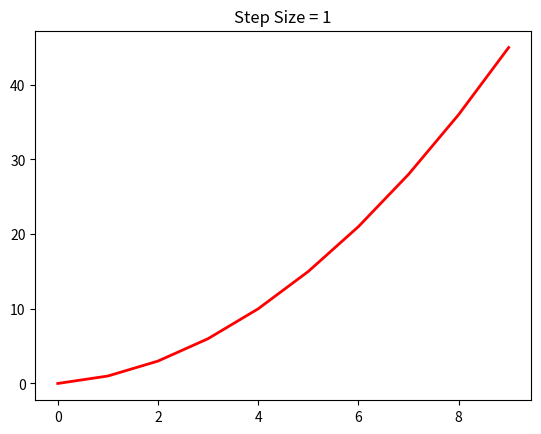

Recreate this plot in Python.
import matplotlib.pyplot as plt

def frange(start, stop, step):
    i = start
    while i < stop:
        yield i
        i += step

def draw_graph(step,color):
    x,y = [],[]
    sum = 0

    for i in frange(0,10,step):
        x.append(i)

    for i,j in enumerate(frange(0,10,step)):
        #sum=sum+max(0,x[i])+x[i]
        sum=sum+max(0,x[i])
        y.append(sum)
        
    print(x)
    print(y)

    plt.plot(x, y, color, linewidth=2)
    plt.title('Step Size = {}'.format(step))



draw_graph(1,"red")
plt.show()
